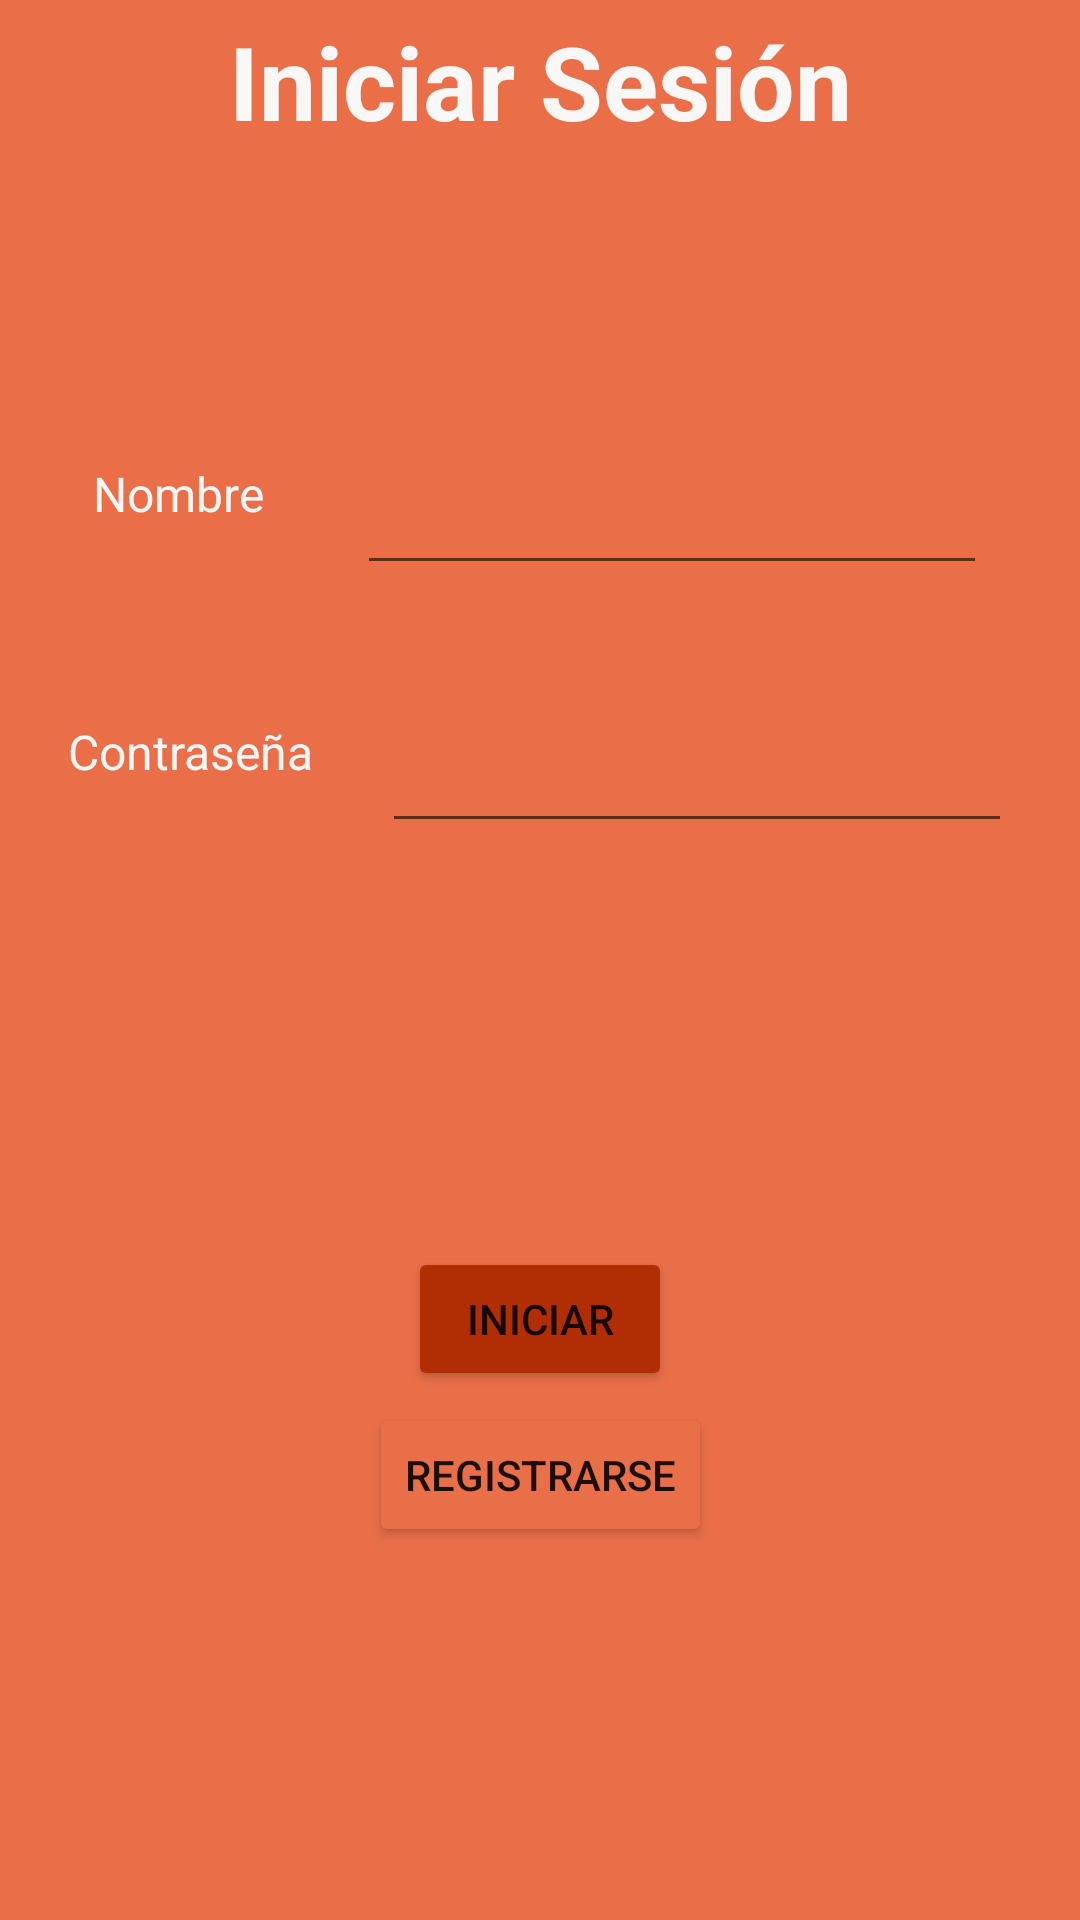

Write the Android layout XML for this screen, with the resource values it uses.
<!-- AndroidManifest.xml: application theme Theme.FidoFriend -->
<!-- res/layout/activity_main.xml -->
<?xml version="1.0" encoding="utf-8"?>
<androidx.constraintlayout.widget.ConstraintLayout xmlns:android="http://schemas.android.com/apk/res/android"
    xmlns:app="http://schemas.android.com/apk/res-auto"
    xmlns:tools="http://schemas.android.com/tools"
    android:layout_width="match_parent"
    android:layout_height="match_parent"
    android:background="#EA6F48"
    tools:context=".ui.MainActivity">

    <TextView
        android:id="@+id/tVInfo"
        android:layout_width="wrap_content"
        android:layout_height="wrap_content"
        android:layout_marginBottom="100dp"
        android:text="Iniciar Sesión"
        android:textColor="#FAF7F7"
        android:textSize="34sp"
        android:textStyle="bold"
        app:layout_constraintBottom_toTopOf="@+id/tVNombre"
        app:layout_constraintEnd_toEndOf="parent"
        app:layout_constraintStart_toStartOf="parent"
        app:layout_constraintTop_toTopOf="parent" />

    <EditText
        android:id="@+id/eTextNombre"
        android:layout_width="wrap_content"
        android:layout_height="wrap_content"
        android:ems="10"
        android:inputType="textPersonName"
        android:textColor="#F8F6F6"
        app:layout_constraintEnd_toEndOf="parent"
        app:layout_constraintStart_toEndOf="@+id/tVNombre"
        app:layout_constraintTop_toTopOf="@+id/tVNombre" />

    <TextView
        android:id="@+id/tVNombre"
        android:layout_width="wrap_content"
        android:layout_height="wrap_content"
        android:text="Nombre"
        android:textColor="#FAF7F7"
        android:textSize="16sp"
        app:layout_constraintBottom_toTopOf="@+id/tVContrasenya"
        app:layout_constraintEnd_toStartOf="@+id/eTextNombre"
        app:layout_constraintStart_toStartOf="parent"
        app:layout_constraintTop_toBottomOf="@+id/tVInfo" />

    <TextView
        android:id="@+id/tVContrasenya"
        android:layout_width="wrap_content"
        android:layout_height="wrap_content"
        android:layout_marginTop="60dp"
        android:text="Contraseña"
        android:textColor="#F8F6F6"
        android:textSize="16sp"
        app:layout_constraintBottom_toTopOf="@+id/btnAcceder"
        app:layout_constraintEnd_toStartOf="@+id/eTextContrasenya"
        app:layout_constraintStart_toStartOf="parent"
        app:layout_constraintTop_toBottomOf="@+id/tVNombre" />

    <EditText
        android:id="@+id/eTextContrasenya"
        android:layout_width="wrap_content"
        android:layout_height="wrap_content"
        android:ems="10"
        android:inputType="textPassword"
        android:textColor="#FBFAFA"
        app:layout_constraintEnd_toEndOf="parent"
        app:layout_constraintStart_toEndOf="@+id/tVContrasenya"
        app:layout_constraintTop_toTopOf="@+id/tVContrasenya" />

    <Button
        android:id="@+id/btnAcceder"
        android:layout_width="wrap_content"
        android:layout_height="wrap_content"
        android:layout_marginTop="150dp"
        android:backgroundTint="#B12E05"
        android:text="Iniciar"
        app:layout_constraintBottom_toTopOf="@+id/btnRegistrarse"
        app:layout_constraintEnd_toEndOf="parent"
        app:layout_constraintStart_toStartOf="parent"
        app:layout_constraintTop_toBottomOf="@id/tVContrasenya" />

    <Button
        android:id="@+id/btnRegistrarse"
        android:layout_width="wrap_content"
        android:layout_height="wrap_content"
        android:layout_marginBottom="120dp"
        android:backgroundTint="#E96F48"
        android:text="Registrarse"
        app:layout_constraintBottom_toBottomOf="parent"
        app:layout_constraintEnd_toEndOf="parent"
        app:layout_constraintStart_toStartOf="parent"
        app:layout_constraintTop_toBottomOf="@+id/btnAcceder" />

</androidx.constraintlayout.widget.ConstraintLayout>
<!-- resources referenced by this layout -->
<resources>
  <style name="Theme.FidoFriend" parent="Theme.MaterialComponents.DayNight.DarkActionBar">
          
          <item name="colorPrimary">@color/purple_500</item>
          <item name="colorPrimaryVariant">@color/purple_700</item>
          <item name="colorOnPrimary">@color/white</item>
          
          <item name="colorSecondary">@color/teal_200</item>
          <item name="colorSecondaryVariant">@color/teal_700</item>
          <item name="colorOnSecondary">@color/black</item>
          
          <item name="android:statusBarColor">?attr/colorPrimaryVariant</item>
          
      </style>
  <!-- not gathered from this repository: default colours our renderer supplied (Android Studio template values) -->
  <color name="purple_500">#FF6200EE</color>
  <color name="purple_700">#FF3700B3</color>
  <color name="teal_200">#FF03DAC5</color>
  <color name="teal_700">#FF018786</color>
  <color name="black">#FF000000</color>
  <color name="white">#FFFFFFFF</color>
</resources>
